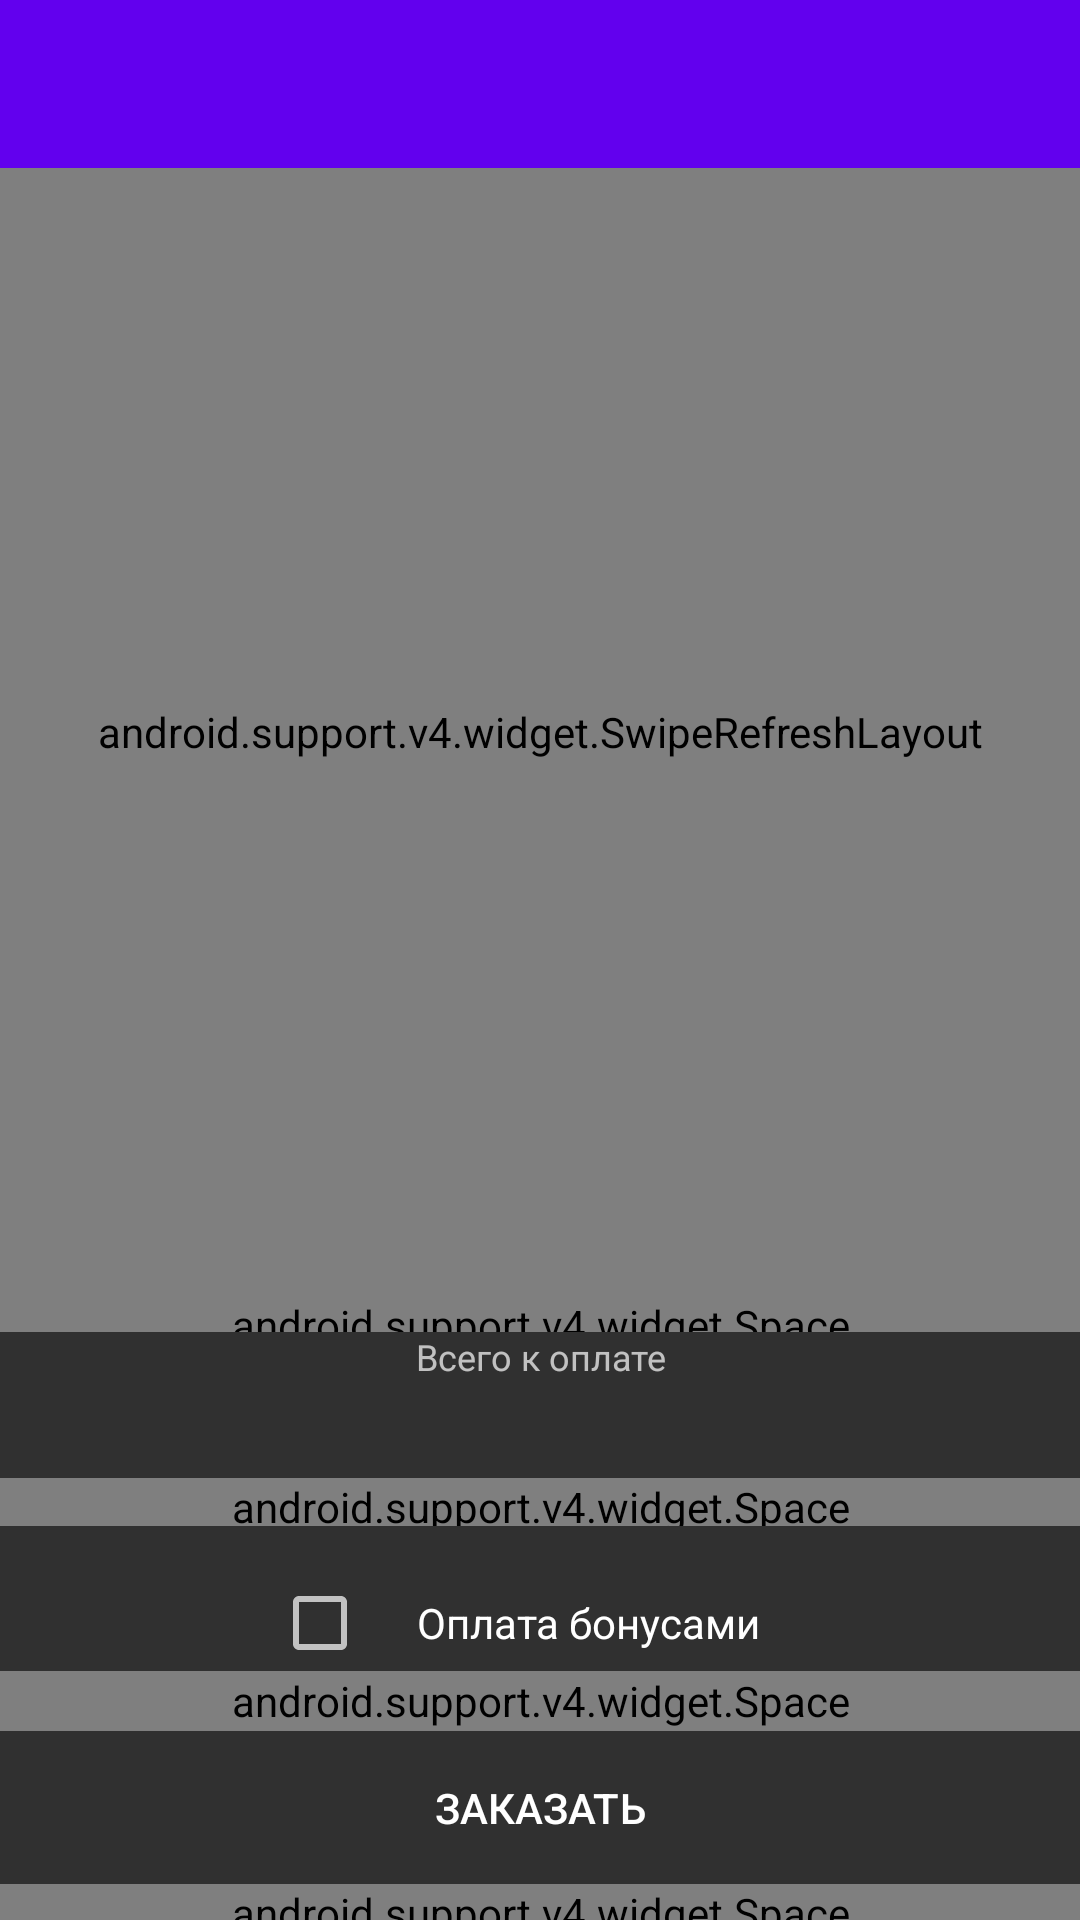

Produce the Android XML layout that renders to this screen, including the resource entries it uses.
<!-- AndroidManifest.xml: application theme AppThemeDark -->
<!-- res/layout/activity_cart.xml -->
<?xml version="1.0" encoding="utf-8"?>
<LinearLayout xmlns:android="http://schemas.android.com/apk/res/android"
    xmlns:tools="http://schemas.android.com/tools"
    android:layout_width="match_parent"
    android:layout_height="match_parent"
    android:orientation="vertical"
    tools:context="org.byters.vkmarketplace.ui.activities.ActivityCart">

    <include layout="@layout/appbar" />

    <android.support.design.widget.CoordinatorLayout
        android:id="@+id/rootView"
        android:layout_width="match_parent"
        android:layout_height="match_parent">

        <TextView
            android:id="@+id/tvNoItems"
            android:layout_width="wrap_content"
            android:layout_height="wrap_content"
            android:layout_gravity="center"
            android:text="@string/cart_no_items"
            android:visibility="gone" />

        <LinearLayout
            android:id="@+id/contentView"
            android:layout_width="match_parent"
            android:layout_height="match_parent"
            android:orientation="vertical">

            <android.support.v4.widget.SwipeRefreshLayout
                android:id="@+id/srlItems"
                android:layout_width="match_parent"
                android:layout_height="0dp"
                android:layout_weight="1">

                <android.support.v7.widget.RecyclerView
                    android:id="@+id/rvItems"
                    android:layout_width="match_parent"
                    android:layout_height="match_parent"
                    android:clipToPadding="false"
                    android:paddingTop="@dimen/activity_cart_list_top_padding"
                    tools:listitem="@layout/view_item_cart" />

            </android.support.v4.widget.SwipeRefreshLayout>

            <android.support.v4.widget.Space
                android:layout_width="match_parent"
                android:layout_height="12dp" />

            <TextView
                android:layout_width="match_parent"
                android:layout_height="wrap_content"
                android:gravity="center"
                android:text="@string/payment_price_hint"
                android:textAppearance="@style/TextAppearance.AppCompat.Caption" />

            <TextView
                android:id="@+id/tvCost"
                android:layout_width="match_parent"
                android:layout_height="wrap_content"
                android:gravity="center"
                android:textAppearance="@style/TextAppearance.AppCompat.Headline" />

            <android.support.v4.widget.Space
                android:layout_width="match_parent"
                android:layout_height="16dp" />

            <TextView
                android:id="@+id/tvBonusCount"
                android:layout_width="match_parent"
                android:layout_height="wrap_content"
                android:gravity="center"
                android:textAppearance="@style/TextAppearance.AppCompat.Caption" />

            <CheckBox
                android:id="@+id/cbBonus"
                android:layout_width="wrap_content"
                android:layout_height="wrap_content"
                android:layout_gravity="center"
                android:layout_marginLeft="8dp"
                android:layout_marginRight="8dp"
                android:gravity="center"
                android:paddingLeft="16dp"
                android:paddingRight="16dp"
                android:text="@string/payment_bonus" />

            <android.support.v4.widget.Space
                android:layout_width="match_parent"
                android:layout_height="20dp" />

            <TextView
                android:id="@+id/tvPayment"
                android:layout_width="match_parent"
                android:layout_height="wrap_content"
                android:layout_marginLeft="16dp"
                android:layout_marginRight="16dp"
                android:background="@drawable/bottom_accent_button"
                android:foreground="?android:attr/selectableItemBackground"
                android:gravity="center"
                android:padding="16dp"
                android:text="@string/button_cart_payment"
                android:textAppearance="@style/TextAppearance.AppCompat.Button"
                android:textColor="@color/white" />

            <android.support.v4.widget.Space
                android:layout_width="match_parent"
                android:layout_height="12dp" />

        </LinearLayout>

    </android.support.design.widget.CoordinatorLayout>

</LinearLayout>
<!-- res/layout/appbar.xml (included above) -->
<?xml version="1.0" encoding="utf-8"?>
<android.support.design.widget.AppBarLayout xmlns:android="http://schemas.android.com/apk/res/android"
    xmlns:tools="http://schemas.android.com/tools"
    android:layout_width="match_parent"
    android:layout_height="wrap_content"
    android:theme="@style/AppBarOverlay"
    tools:showIn="@layout/activity_settings">

    <android.support.v7.widget.Toolbar
        android:id="@+id/toolbar"
        android:layout_width="match_parent"
        android:layout_height="?attr/actionBarSize" />

</android.support.design.widget.AppBarLayout>
<!-- res/layout/view_item_cart.xml (included above) -->
<?xml version="1.0" encoding="utf-8"?>
<LinearLayout xmlns:android="http://schemas.android.com/apk/res/android"
    android:layout_width="match_parent"
    android:layout_height="wrap_content"
    android:background="?android:attr/selectableItemBackground"
    android:gravity="center_vertical"
    android:orientation="horizontal"
    android:paddingBottom="@dimen/activity_cart_list_item_padding_vertical"
    android:paddingLeft="@dimen/view_item_cart_list_margin"
    android:paddingRight="@dimen/view_item_cart_list_margin"
    android:paddingTop="@dimen/activity_cart_list_item_padding_vertical">

    <ImageView
        android:id="@+id/ivItem"
        android:layout_width="@dimen/item_cart_image_size"
        android:layout_height="@dimen/item_cart_image_size" />

    <android.support.v4.widget.Space
        android:layout_width="16dp"
        android:layout_height="wrap_content" />

    <LinearLayout
        android:layout_width="0dp"
        android:layout_height="wrap_content"
        android:layout_weight="1"
        android:orientation="vertical">

        <TextView
            android:id="@+id/tvTitle"
            style="@style/Base.TextAppearance.AppCompat.Body1"
            android:layout_width="match_parent"
            android:layout_height="wrap_content"
            android:ellipsize="end"
            android:lines="1"
            android:textStyle="bold" />

        <TextView
            android:id="@+id/tvCost"
            android:layout_width="match_parent"
            android:layout_height="wrap_content"
            android:ellipsize="end"
            android:lines="1" />

    </LinearLayout>

    <TextView
        android:id="@+id/tvQuantity"
        android:layout_width="wrap_content"
        android:layout_height="match_parent"
        android:background="?attr/selectableItemBackground"
        android:gravity="center"
        android:paddingEnd="@dimen/view_item_cart_list_margin"
        android:paddingLeft="@dimen/view_item_cart_list_margin"
        android:paddingRight="@dimen/view_item_cart_list_margin"
        android:paddingStart="@dimen/view_item_cart_list_margin" />

    <ImageView
        android:id="@+id/ivRemove"
        android:layout_width="24dp"
        android:layout_height="24dp"
        android:src="@drawable/ic_close_white_24dp"
        android:tint="@color/colorPrimary" />
</LinearLayout>
<!-- res/layout/activity_settings.xml (included above) -->
<?xml version="1.0" encoding="utf-8"?>
<LinearLayout xmlns:android="http://schemas.android.com/apk/res/android"
    xmlns:tools="http://schemas.android.com/tools"
    android:layout_width="match_parent"
    android:layout_height="match_parent"
    android:orientation="vertical">

    <include layout="@layout/appbar" />

    <android.support.v4.widget.Space
        android:layout_width="match_parent"
        android:layout_height="20dp" />

    <TextView
        android:layout_width="match_parent"
        android:layout_height="wrap_content"
        android:layout_marginLeft="16dp"
        android:layout_marginRight="16dp"
        android:paddingBottom="12dp"
        android:paddingTop="12dp"
        android:text="@string/settings_push" />

    <android.support.v7.widget.RecyclerView
        android:id="@+id/rvItems"
        android:layout_width="match_parent"
        android:layout_height="wrap_content"
        tools:listitem="@layout/view_list_settings" />
</LinearLayout>
<!-- res/layout/view_list_settings.xml (included above) -->
<?xml version="1.0" encoding="utf-8"?>
<CheckBox xmlns:android="http://schemas.android.com/apk/res/android"
    android:id="@+id/cbItem"
    android:layout_width="match_parent"
    android:layout_height="wrap_content"
    android:paddingBottom="12dp"
    android:layout_marginLeft="24dp"
    android:paddingTop="12dp" />
<!-- resources referenced by this layout -->
<resources>
  <color name="white">#FFFFFF</color>
  <dimen name="activity_cart_list_item_padding_vertical">16dp</dimen>
  <dimen name="activity_cart_list_top_padding">8dp</dimen>
  <dimen name="item_cart_image_size">40dp</dimen>
  <dimen name="view_item_cart_list_margin">16dp</dimen>
  <string name="button_cart_payment">заказать</string>
  <string name="cart_no_items">В корзине ничего нет</string>
  <string name="payment_bonus">Оплата бонусами</string>
  <string name="payment_price_hint">Всего к оплате</string>
  <string name="settings_push">Получать выбранные Push-сообщения</string>
  <style name="AppBarOverlay">
          <item name="titleTextColor">@color/white</item>
          <item name="colorControlNormal">@color/white</item>
      </style>
  <style name="AppThemeDark" parent="Theme.AppCompat.NoActionBar">
          <item name="colorPrimary">@color/colorPrimary</item>
          <item name="colorPrimaryDark">@color/colorPrimaryDark</item>
          <item name="colorAccent">@color/colorAccent</item>
      </style>
  <!-- not gathered from this repository: default colours our renderer supplied (Android Studio template values) -->
  <color name="colorPrimary">#FF6200EE</color>
  <color name="colorPrimaryDark">#FF3700B3</color>
  <color name="colorAccent">#FF03DAC5</color>
</resources>
